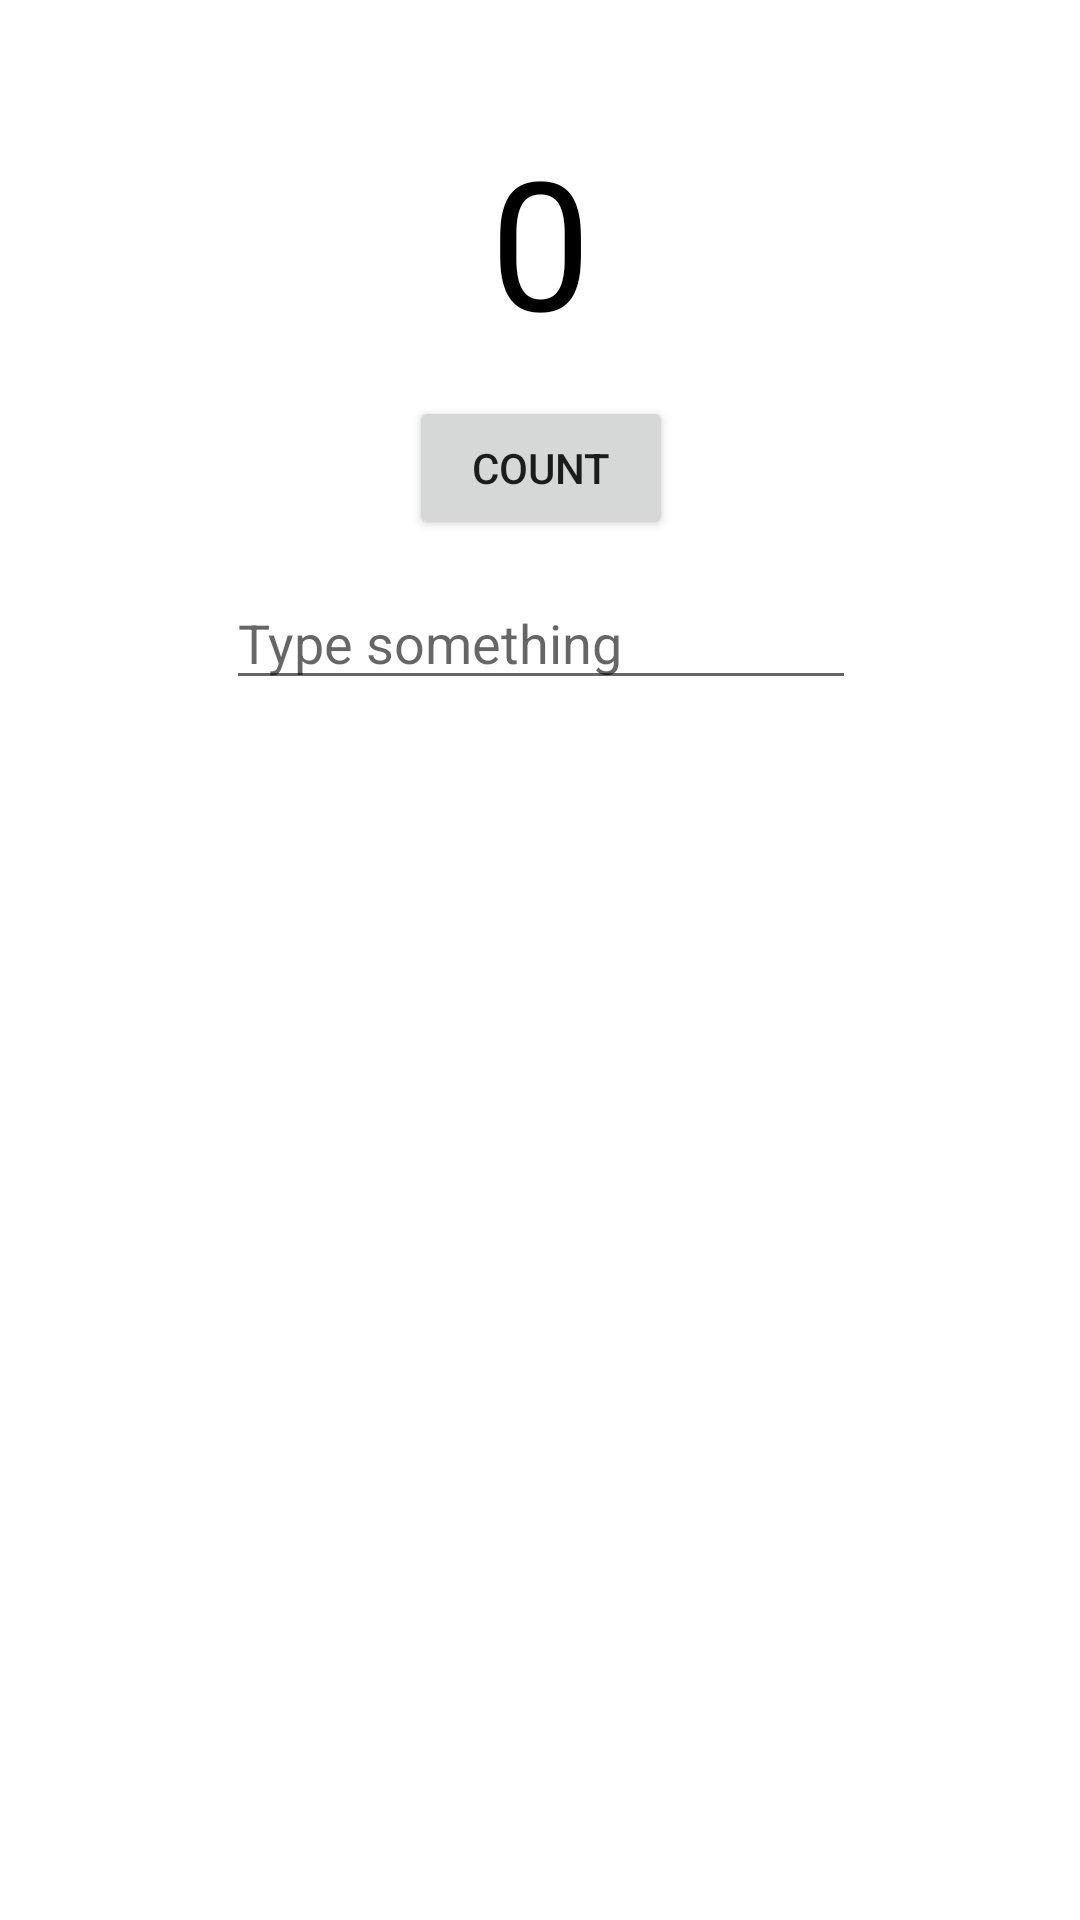

Reconstruct the res/layout file that produces this screen, plus the resources it refers to.
<!-- AndroidManifest.xml: application theme Theme.Aston_DZ_2 -->
<!-- res/layout/activity_sixth_task.xml -->
<?xml version="1.0" encoding="utf-8"?>
<androidx.constraintlayout.widget.ConstraintLayout xmlns:android="http://schemas.android.com/apk/res/android"
    xmlns:app="http://schemas.android.com/apk/res-auto"
    xmlns:tools="http://schemas.android.com/tools"
    android:layout_width="match_parent"
    android:layout_height="match_parent"
    tools:context=".SixthTaskActivity">

    <TextView
        android:id="@+id/countText"
        android:layout_width="wrap_content"
        android:layout_height="wrap_content"
        android:layout_marginTop="40dp"
        android:text="@string/count_initial_value"
        android:textColor="@color/black"
        android:textSize="60sp"
        app:layout_constraintEnd_toEndOf="parent"
        app:layout_constraintStart_toStartOf="parent"
        app:layout_constraintTop_toTopOf="parent" />

    <Button
        android:id="@+id/addOneCountButton"
        android:layout_width="wrap_content"
        android:layout_height="wrap_content"
        android:layout_marginTop="12dp"
        android:text="@string/count"
        app:layout_constraintEnd_toEndOf="@+id/countText"
        app:layout_constraintStart_toStartOf="@+id/countText"
        app:layout_constraintTop_toBottomOf="@+id/countText" />

    <EditText
        android:id="@+id/editText"
        android:layout_width="wrap_content"
        android:layout_height="wrap_content"
        android:layout_marginTop="12dp"
        android:ems="10"
        android:hint="@string/type_something"
        android:inputType="textPersonName"
        app:layout_constraintEnd_toEndOf="@+id/addOneCountButton"
        app:layout_constraintStart_toStartOf="@+id/addOneCountButton"
        app:layout_constraintTop_toBottomOf="@+id/addOneCountButton" />
</androidx.constraintlayout.widget.ConstraintLayout>
<!-- resources referenced by this layout -->
<resources>
  <color name="black">#FF000000</color>
  <string name="count">Count</string>
  <string name="count_initial_value">0</string>
  <string name="type_something">Type something</string>
  <style name="Theme.Aston_DZ_2" parent="Theme.MaterialComponents.DayNight.DarkActionBar">
          
          <item name="colorPrimary">@color/purple_500</item>
          <item name="colorPrimaryVariant">@color/purple_700</item>
          <item name="colorOnPrimary">@color/white</item>
          
          <item name="colorSecondary">@color/teal_200</item>
          <item name="colorSecondaryVariant">@color/teal_700</item>
          <item name="colorOnSecondary">@color/black</item>
          
          <item name="android:statusBarColor">?attr/colorPrimaryVariant</item>
          
      </style>
  <color name="purple_500">#FF6200EE</color>
  <color name="purple_700">#FF3700B3</color>
  <color name="white">#FFFFFFFF</color>
  <color name="teal_200">#FF03DAC5</color>
  <color name="teal_700">#FF018786</color>
</resources>
